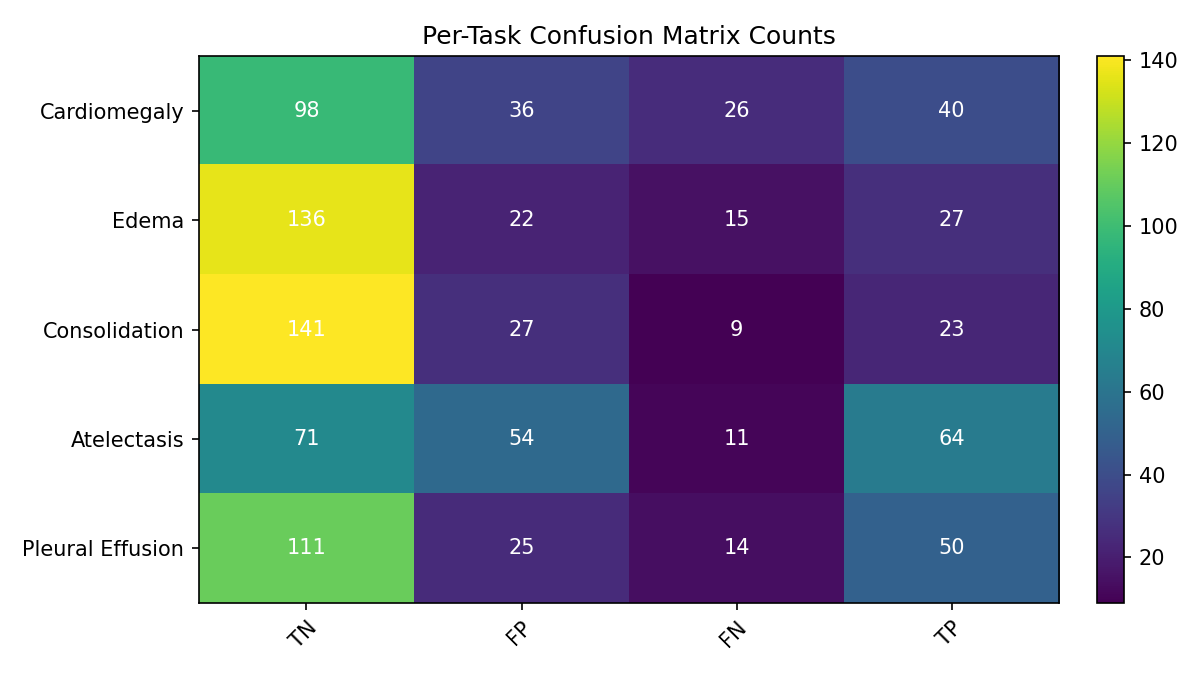

The data file committed next to this chart (first rows):
, TN, FP, FN, TP
Cardiomegaly, 98, 36, 26, 40
Edema, 136, 22, 15, 27
Consolidation, 141, 27, 9, 23
Atelectasis, 71, 54, 11, 64
Pleural Effusion, 111, 25, 14, 50
